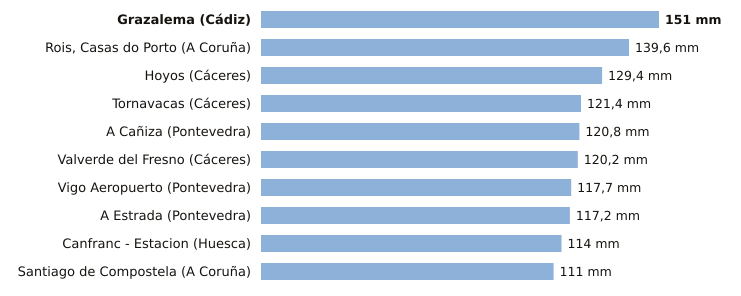

Data behind this chart, as committed beside it:
estacion, provincia, indicativo, mm_6_dias_anteriores, mm_hoy, mm_7_dias, horas_de_hoy
Grazalema, Cádiz, 5911X, 151.0, 0.0, 151.0, 3
Rois, Casas do Porto, A Coruña, 1476R, 139.6, 0.0, 139.6, 2
Hoyos, Cáceres, 3536X, 129.4, 0.0, 129.4, 3
Tornavacas, Cáceres, 3514B, 121.4, 0.0, 121.4, 3
A Cañiza, Pontevedra, 1719, 120.8, 0.0, 120.8, 1
Valverde del Fresno, Cáceres, 3547X, 120.2, 0.0, 120.2, 3
Vigo Aeropuerto, Pontevedra, 1495, 117.7, 0.0, 117.7, 3
A Estrada, Pontevedra, 1468X, 117.2, 0.0, 117.2, 2
Canfranc - Estacion, Huesca, 9198X, 114.0, 0.0, 114.0, 3
Santiago de Compostela, A Coruña, 1475X, 111.0, 0.0, 111.0, 3
